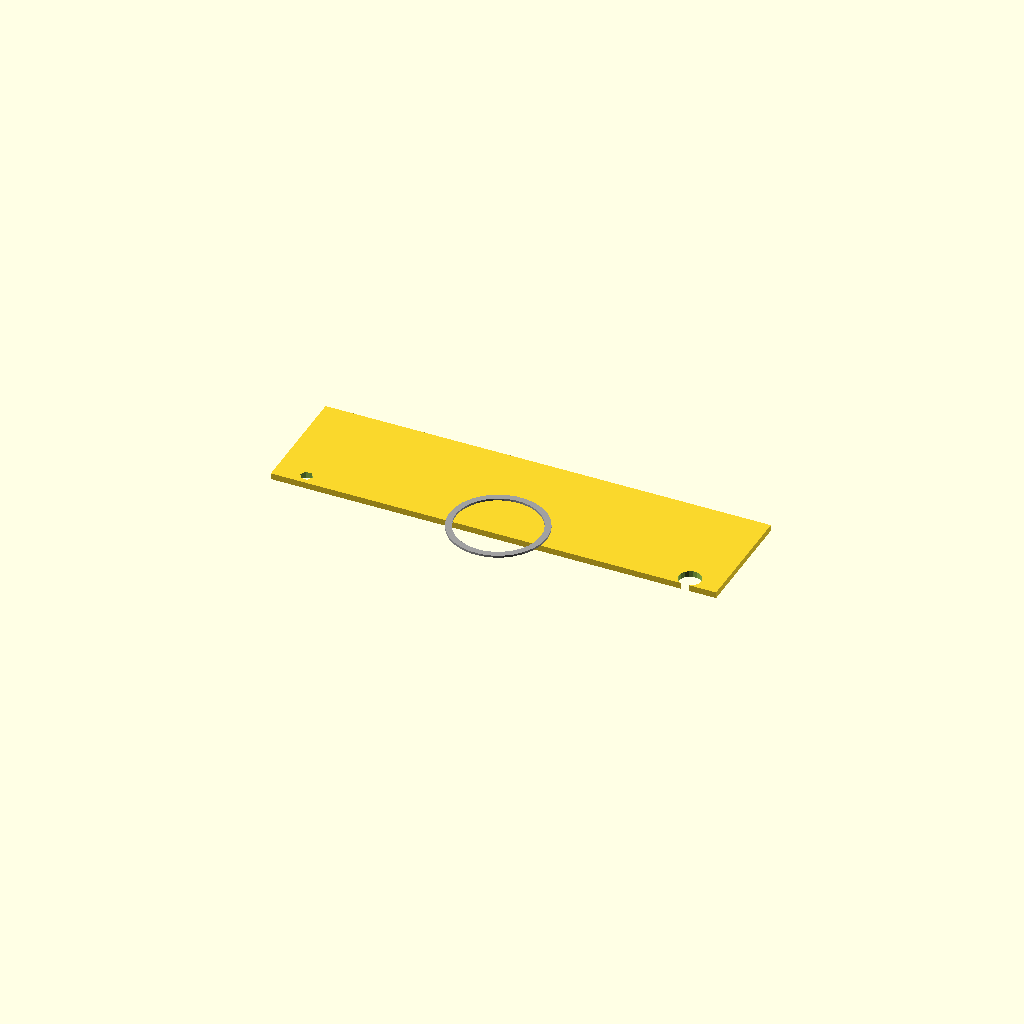
Cell 1: the model at its default parameters.
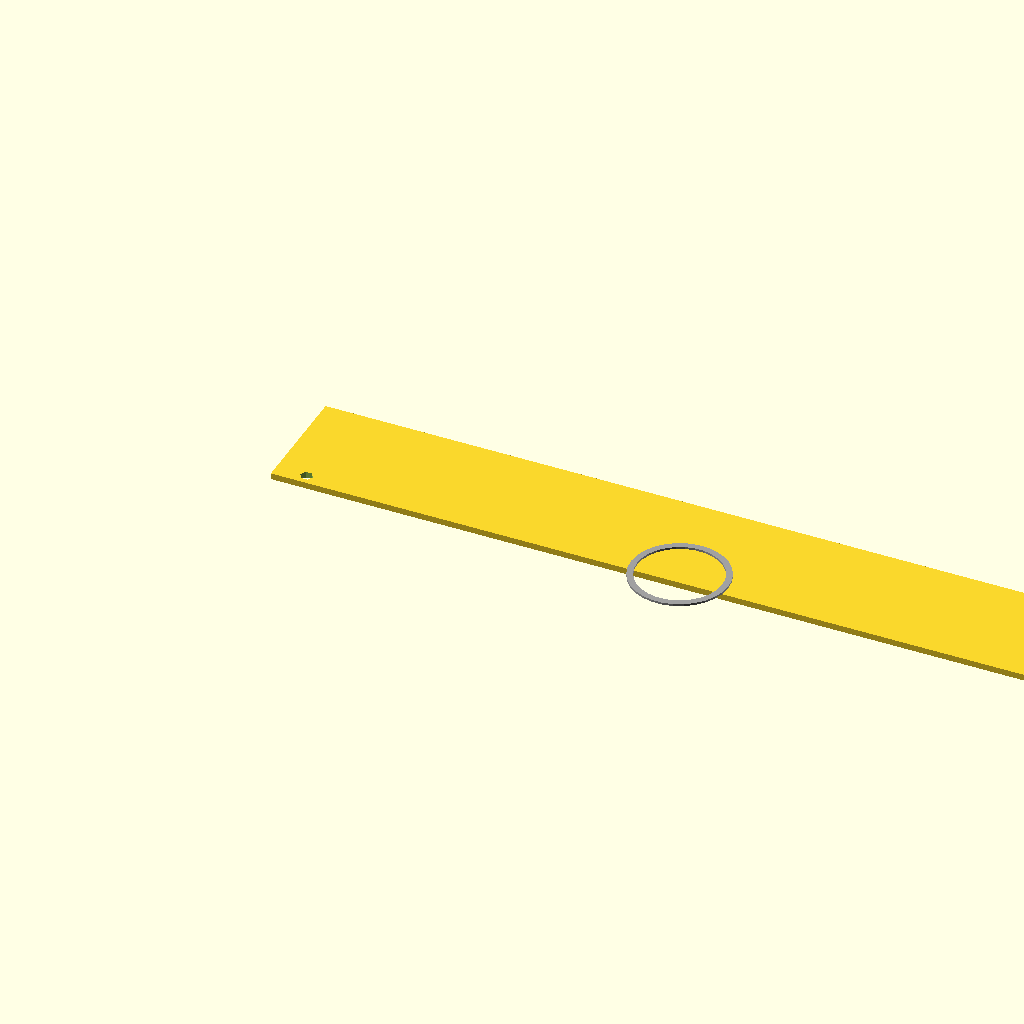
Cell 2: roller_total_len = 352 (everything else at default).
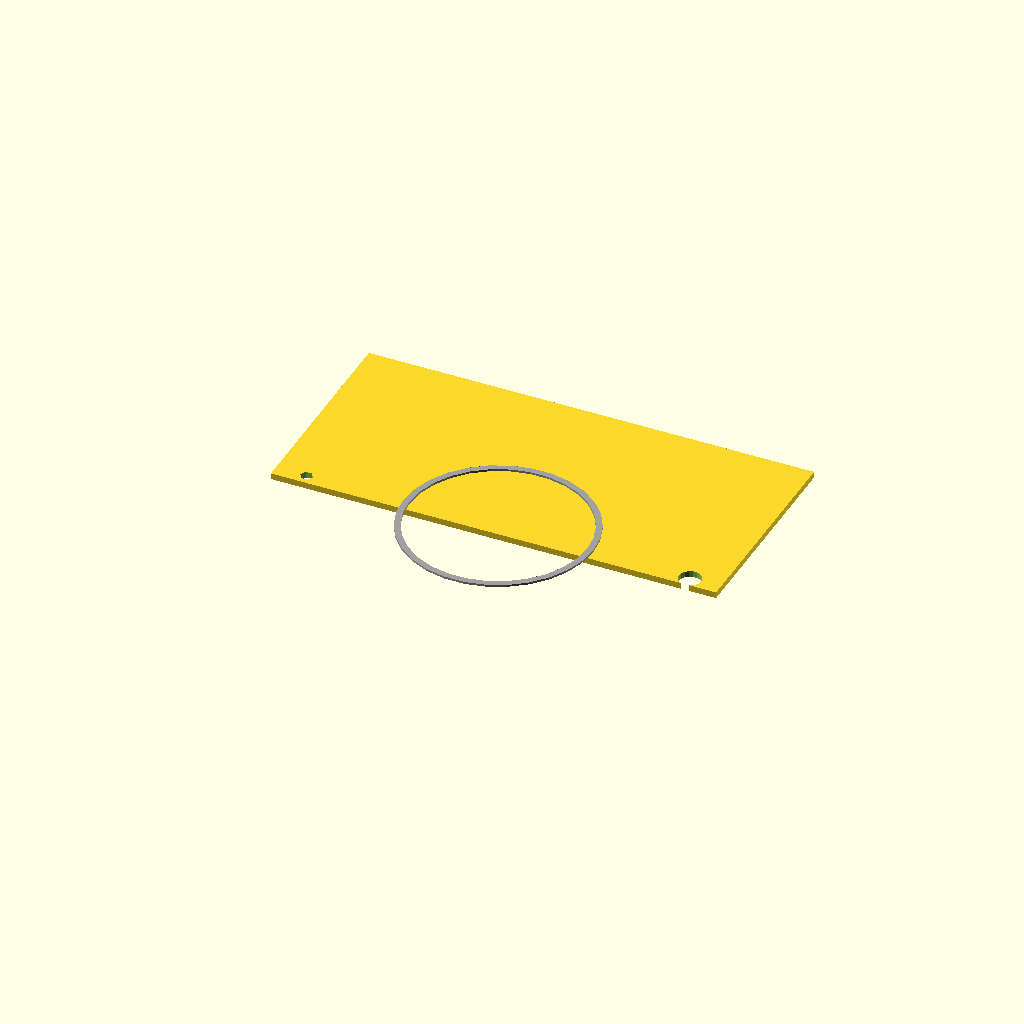
Cell 3 — brush_od set to 90, the other parameters unchanged.
One fixed orthographic camera (rotation 55°, 0°, 25°; colour scheme Cornfield) for every cell.
The OpenSCAD source (contributions/source-3d-models/OsakaTX/jigs-new/main-brush-roller-fit.scad):
// Fit-Check Jig — Main Brush Roller (Roborock S5-family, A1 code)
// =================================================================
//
// Purpose:
//   1. Verify the roller LENGTH fits the brush bay end-to-end (drive socket
//      face to journal bearing seat).
//   2. Verify the DRIVE STUB (hex ∅5.5 across-flats, estimate) fits the
//      gearmotor hex socket, and the JOURNAL end (∅10 mm, estimate) fits the
//      chassis bushing.
//   3. Verify the bristle envelope (∅45 mm, estimate) clears the bay floor
//      and brush cover.
//
// This jig is a flat template with two pockets: one to seat the journal end
// and an alignment slot for the drive stub. Print flat; drop the part in.
//
// Dimension source: main-brush-roller/main-brush-roller.scad (all estimates).
// Licensed CC0.

// ===== PARAMETERS (keep in sync with the roller model) =====
roller_total_len   = 176.0;   // mm (estimate)
drive_stub_afl     = 5.5;    // mm (estimate) hex across-flats, mates gearmotor
journal_dia        = 10.0;   // mm (estimate)
brush_od           = 45.0;   // mm (estimate) bristle envelope

// ---- Jig tuning ----
template_len       = roller_total_len + 40;   // mm, overhang for handling
clearance_loose    = 1.0;    // mm, generous slip-fit allowance
socket_hex_clr     = 0.5;    // mm, extra over hex across-flats
wall               = 5.0;    // mm, template border thickness
plate_z            = 3.0;    // mm, template thickness

// ===== JIG =====
module template_body() {
    translate([-25, -wall, 0])
        cube([template_len, 2 * wall + brush_od + 2 * clearance_loose, plate_z]);
}

module drive_socket_pocket() {
    // Hex pocket (across-flats 5.5 + clearance) to test the roller drive stub
    translate([-25 + 15, 0, -0.1])
        linear_extrude(height = plate_z + 0.2)
            circle(d = drive_stub_afl + socket_hex_clr, $fn = 6);
}

module journal_pocket() {
    // Round pocket to rest the journal end
    x = -25 + template_len - 15;
    translate([x, 0, -0.1])
        cylinder(d = journal_dia + clearance_loose, h = plate_z + 0.2);
}

module bristle_clearance_arc() {
    // A printed arc at ∅45+clearance showing where the bristle envelope must fit
    translate([-25 + template_len / 2, 0, 0])
    difference() {
        circle(d = brush_od + 2 * clearance_loose);
        circle(d = brush_od - 4);
    }
}

module jig_main_brush_roller() {
    // Negative-space template: seats both roller ends and marks the envelope
    difference() {
        template_body();
        drive_socket_pocket();
        journal_pocket();
    }
    // Envelope indicator printed proud on top
    color("#a0a0a0")
    translate([0, 0, plate_z])
        linear_extrude(height = 1.0)
            bristle_clearance_arc();
}

jig_main_brush_roller();
Customizer parameters (derived from the source; name, type, default, range or options):
roller_total_len: number, default 176
drive_stub_afl: number, default 5.5
journal_dia: number, default 10
brush_od: number, default 45
clearance_loose: number, default 1
socket_hex_clr: number, default 0.5
wall: number, default 5
plate_z: number, default 3
